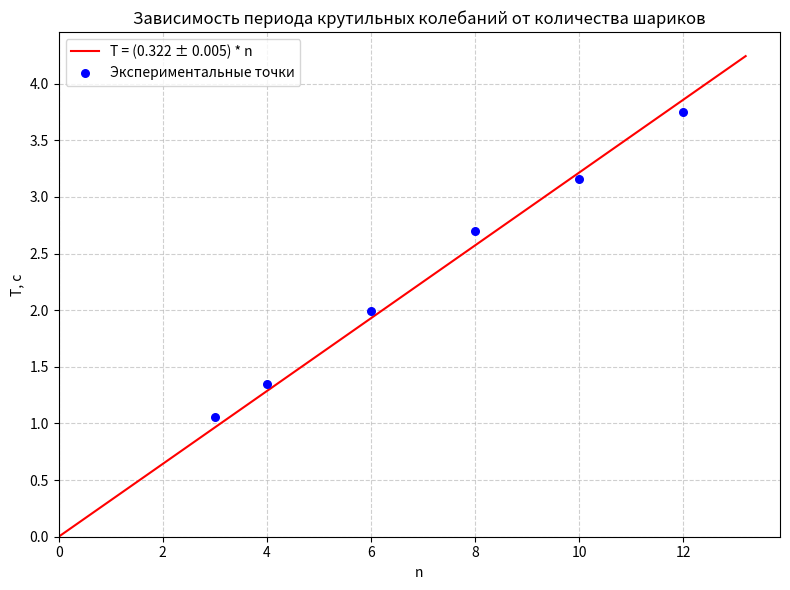

This figure's Python source:
import matplotlib.pyplot as plt
import numpy as np

# Ваши данные
n_data = np.array([12, 10, 8, 6, 4, 3])
T_data = np.array([3.748, 3.158, 2.696, 1.99, 1.35, 1.059])

# Аппроксимация T = k * n (линейная регрессия без intercept)
k = np.sum(n_data * T_data) / np.sum(n_data**2)
print(f"k = {k:.3f}")

# Погрешность k
N = len(n_data)
residuals = T_data - k * n_data
chi2 = np.sum(residuals**2)
sigma_k = np.sqrt(chi2 / (np.sum(n_data**2) * (N - 1)))

print(f"σ_k = {sigma_k:.3f}")
print(f"k ± σ_k = {k:.3f} ± {sigma_k:.3f}")

# Диапазон для прямой: от 0 до чуть больше максимального n
n_line = np.linspace(0, max(n_data) * 1.1, 100)
T_line = k * n_line

# Построение графика
plt.figure(figsize=(8, 6))
plt.plot(n_line, T_line, label=f'T = ({k:.3f} ± {sigma_k:.3f}) * n', color='red', linestyle='-', linewidth=1.5)
plt.scatter(n_data, T_data, color='blue', s=30, label='Экспериментальные точки', zorder=5)

# Настройки графика
plt.xlabel('n')
plt.ylabel('T, с')
plt.title('Зависимость периода крутильных колебаний от количества шариков')
plt.legend()
plt.grid(True, linestyle='--', alpha=0.6)
plt.xlim(left=0)
plt.ylim(bottom=0)

# Показать график
plt.tight_layout()
plt.savefig('T_vs_n.png', dpi=300)
plt.show()
